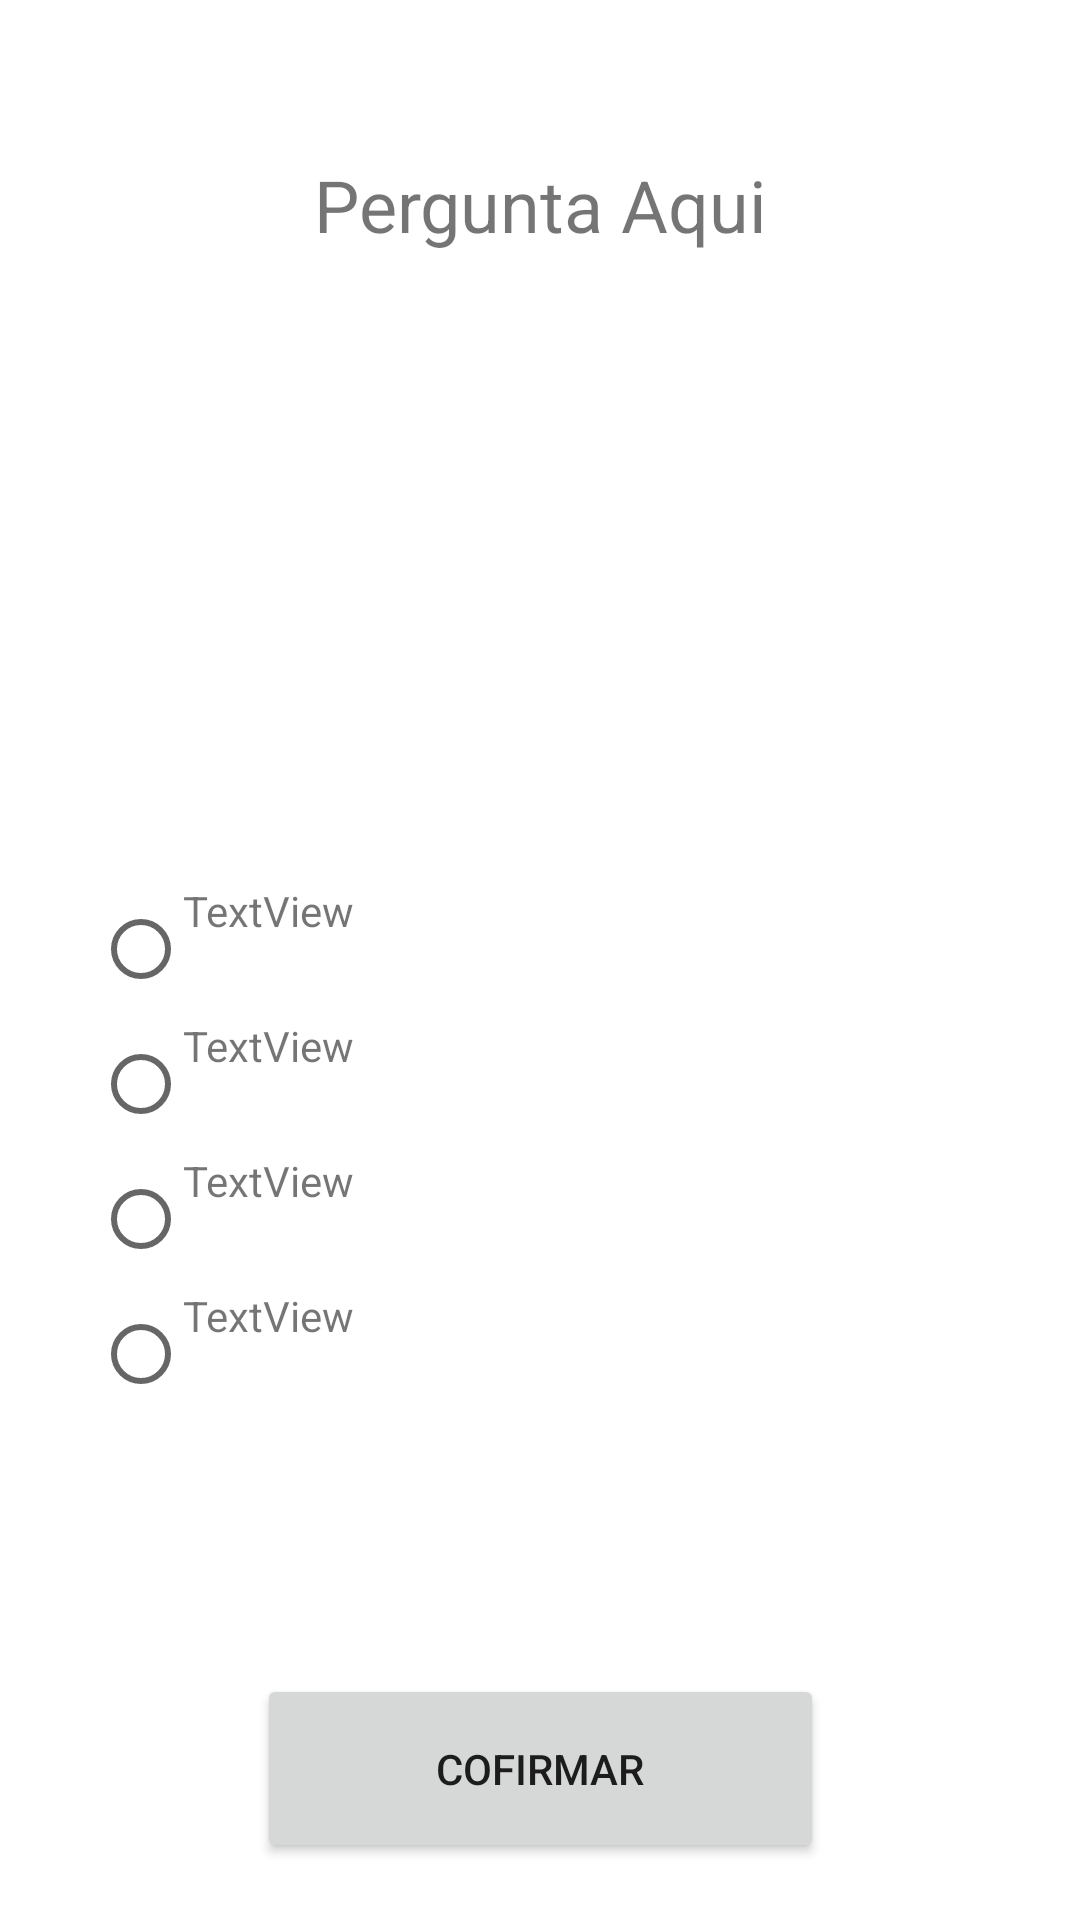

Produce the Android XML layout that renders to this screen, including the resource entries it uses.
<!-- AndroidManifest.xml: application theme Theme.Teachfy -->
<!-- res/layout/fragment_avaliativo_review.xml -->
<?xml version="1.0" encoding="utf-8"?>
<androidx.constraintlayout.widget.ConstraintLayout xmlns:android="http://schemas.android.com/apk/res/android"
    xmlns:app="http://schemas.android.com/apk/res-auto"
    xmlns:tools="http://schemas.android.com/tools"
    android:id="@+id/frameLayout8"
    android:layout_width="match_parent"
    android:layout_height="match_parent"
    tools:context=".AvaliativoReviewFragment">

    <TextView
        android:id="@+id/textViewAvaliativoQuestion"
        android:layout_width="348dp"
        android:layout_height="202dp"
        android:lineSpacingExtra="8sp"
        android:maxLines="30"
        android:singleLine="false"
        android:text="Pergunta Aqui"
        android:textAlignment="center"
        android:textSize="24sp"
        app:layout_constraintBottom_toBottomOf="parent"
        app:layout_constraintEnd_toEndOf="parent"
        app:layout_constraintHorizontal_bias="0.492"
        app:layout_constraintStart_toStartOf="parent"
        app:layout_constraintTop_toTopOf="parent"
        app:layout_constraintVertical_bias="0.119" />

    <RadioGroup
        android:id="@+id/radioGroup"
        android:layout_width="30dp"
        android:layout_height="205dp"
        android:layout_marginTop="40dp"
        app:layout_constraintBottom_toBottomOf="parent"
        app:layout_constraintEnd_toEndOf="parent"
        app:layout_constraintHorizontal_bias="0.094"
        app:layout_constraintStart_toStartOf="parent"
        app:layout_constraintTop_toBottomOf="@+id/textViewAvaliativoQuestion"
        app:layout_constraintVertical_bias="0.0">

        <RadioButton
            android:id="@+id/option1"
            android:layout_width="match_parent"
            android:layout_height="45dp" />

        <RadioButton
            android:id="@+id/option2"
            android:layout_width="match_parent"
            android:layout_height="45dp" />

        <RadioButton
            android:id="@+id/option3"
            android:layout_width="match_parent"
            android:layout_height="45dp" />

        <RadioButton
            android:id="@+id/option4"
            android:layout_width="match_parent"
            android:layout_height="45dp" />
    </RadioGroup>

    <TextView
        android:id="@+id/textViewOpt1"
        android:layout_width="323dp"
        android:layout_height="45dp"
        android:layout_marginTop="40dp"
        android:layout_marginEnd="10dp"
        android:text="TextView"
        app:layout_constraintEnd_toEndOf="parent"
        app:layout_constraintHorizontal_bias="0.0"
        app:layout_constraintStart_toEndOf="@+id/radioGroup"
        app:layout_constraintTop_toBottomOf="@+id/textViewAvaliativoQuestion" />

    <TextView
        android:id="@+id/Opt3"
        android:layout_width="323dp"
        android:layout_height="45dp"
        android:layout_marginEnd="10dp"
        android:text="TextView"
        app:layout_constraintEnd_toEndOf="parent"
        app:layout_constraintHorizontal_bias="0.0"
        app:layout_constraintStart_toEndOf="@+id/radioGroup"
        app:layout_constraintTop_toBottomOf="@+id/Opt2" />

    <TextView
        android:id="@+id/textViewOpt4"
        android:layout_width="323dp"
        android:layout_height="45dp"
        android:layout_marginEnd="10dp"
        android:text="TextView"
        app:layout_constraintEnd_toEndOf="parent"
        app:layout_constraintHorizontal_bias="0.0"
        app:layout_constraintStart_toEndOf="@+id/radioGroup"
        app:layout_constraintTop_toBottomOf="@+id/Opt3" />

    <TextView
        android:id="@+id/Opt2"
        android:layout_width="323dp"
        android:layout_height="45dp"
        android:layout_marginEnd="10dp"
        android:text="TextView"
        app:layout_constraintEnd_toEndOf="parent"
        app:layout_constraintHorizontal_bias="0.0"
        app:layout_constraintStart_toEndOf="@+id/radioGroup"
        app:layout_constraintTop_toBottomOf="@+id/textViewOpt1" />

    <Button
        android:id="@+id/buttonConfirmar"
        android:layout_width="189dp"
        android:layout_height="63dp"
        android:layout_marginTop="84dp"
        android:text="Cofirmar"
        app:layout_constraintBottom_toBottomOf="parent"
        app:layout_constraintEnd_toEndOf="parent"
        app:layout_constraintStart_toStartOf="parent"
        app:layout_constraintTop_toBottomOf="@+id/textViewOpt4"
        app:layout_constraintVertical_bias="0.0" />

</androidx.constraintlayout.widget.ConstraintLayout>
<!-- resources referenced by this layout -->
<resources>
  <style name="Theme.Teachfy" parent="Theme.MaterialComponents.DayNight.DarkActionBar">
          
          <item name="colorPrimary">@color/purple_500</item>
          <item name="colorPrimaryVariant">@color/purple_700</item>
          <item name="colorOnPrimary">@color/white</item>
          
          <item name="colorSecondary">@color/teal_200</item>
          <item name="colorSecondaryVariant">@color/teal_700</item>
          <item name="colorOnSecondary">@color/black</item>
          
          <item name="android:statusBarColor">?attr/colorPrimaryVariant</item>
          
      </style>
  <!-- not gathered from this repository: default colours our renderer supplied (Android Studio template values) -->
  <color name="purple_500">#FF6200EE</color>
  <color name="purple_700">#FF3700B3</color>
  <color name="teal_200">#FF03DAC5</color>
  <color name="teal_700">#FF018786</color>
  <color name="black">#FF000000</color>
  <color name="white">#FFFFFFFF</color>
</resources>
